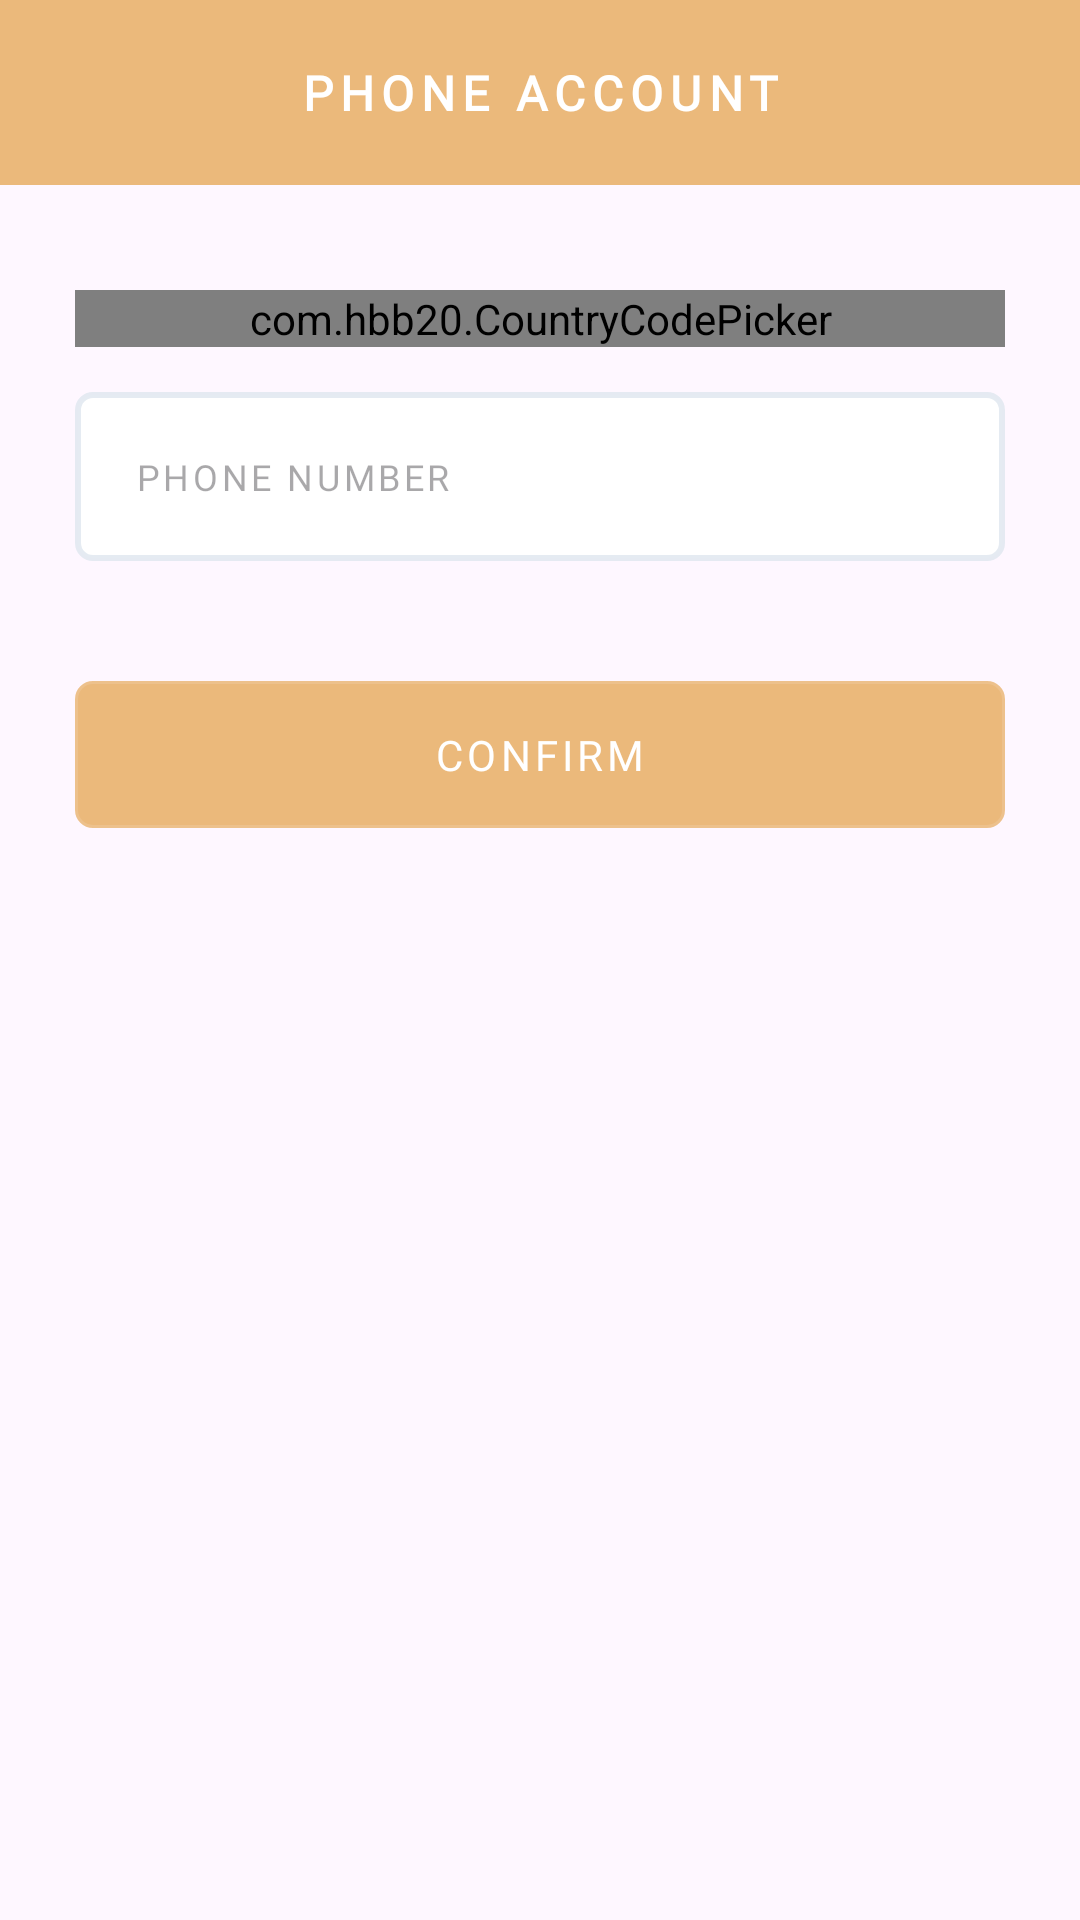

Write the Android layout XML for this screen, with the resource values it uses.
<!-- AndroidManifest.xml: application theme Theme.FireDetection -->
<!-- res/layout/dialog_phone_account.xml -->
<?xml version="1.0" encoding="utf-8"?>
<LinearLayout xmlns:android="http://schemas.android.com/apk/res/android"
    xmlns:app="http://schemas.android.com/apk/res-auto"
    xmlns:tools="http://schemas.android.com/tools"
    android:layout_width="match_parent"
    android:layout_height="wrap_content"
    android:orientation="vertical">

    <TextView
        android:layout_width="match_parent"
        android:layout_height="wrap_content"
        android:background="@color/orange"
        android:fontFamily="@font/bree_serif_regular"
        android:letterSpacing="0.15"
        android:padding="20dp"
        android:text="PHONE ACCOUNT"
        android:textAlignment="center"
        android:textColor="@color/white"
        android:textSize="16sp"
        android:textStyle="bold"
        tools:ignore="HardcodedText" />

    <LinearLayout
        android:layout_width="match_parent"
        android:layout_height="wrap_content"
        android:orientation="vertical"
        android:paddingHorizontal="25dp"
        android:paddingVertical="35dp">

        <com.hbb20.CountryCodePicker
            android:id="@+id/ccp_country"
            android:layout_width="match_parent"
            android:layout_height="wrap_content"
            android:layout_marginBottom="15dp"
            android:background="@drawable/bg_rounded"
            app:ccpDialog_background="@drawable/bg_rounded"
            app:ccpDialog_showFastScroller="false"
            app:ccp_defaultPhoneCode="84"
            app:ccp_padding="20dp"
            app:ccp_showFullName="true"
            app:ccp_textGravity="LEFT"
            app:ccp_textSize="14sp" />

        <EditText
            android:id="@+id/edt_phone"
            android:layout_width="match_parent"
            android:layout_height="wrap_content"
            android:autofillHints=""
            android:background="@drawable/bg_rounded"
            android:fontFamily="@font/bree_serif_regular"
            android:hint="PHONE NUMBER"
            android:inputType="phone"
            android:letterSpacing="0.1"
            android:padding="20dp"
            android:textSize="12sp"
            tools:ignore="HardcodedText,LabelFor" />

        <Button
            android:id="@+id/btn_confirm"
            android:layout_width="match_parent"
            android:layout_height="wrap_content"
            android:layout_marginTop="40dp"
            android:background="@drawable/bg_rounded"
            android:fontFamily="@font/bree_serif_regular"
            android:letterSpacing="0.1"
            android:paddingVertical="15dp"
            android:text="CONFIRM"
            android:textColor="@color/white"
            android:textSize="14sp"
            app:backgroundTint="@color/orange"
            tools:ignore="HardcodedText" />

    </LinearLayout>

</LinearLayout>
<!-- resources referenced by this layout -->
<resources>
  <color name="orange">#EBB97B</color>
  <color name="white">#FFFFFFFF</color>
  <!-- drawable bg_rounded (drawable) -->
  <?xml version="1.0" encoding="utf-8"?>
  <shape xmlns:android="http://schemas.android.com/apk/res/android"
      android:shape="rectangle">
      <solid android:color="@color/white" />
      <corners android:radius="5dp" />
      <stroke
          android:width="2dp"
          android:color="#DEE2E8F0" />
  </shape>
  <style name="Theme.FireDetection" parent="Base.Theme.FireDetection" />
  <style name="Base.Theme.FireDetection" parent="Theme.Material3.DayNight.NoActionBar">
          
          
          <item name="android:statusBarColor">@color/orange</item>
      </style>
</resources>
